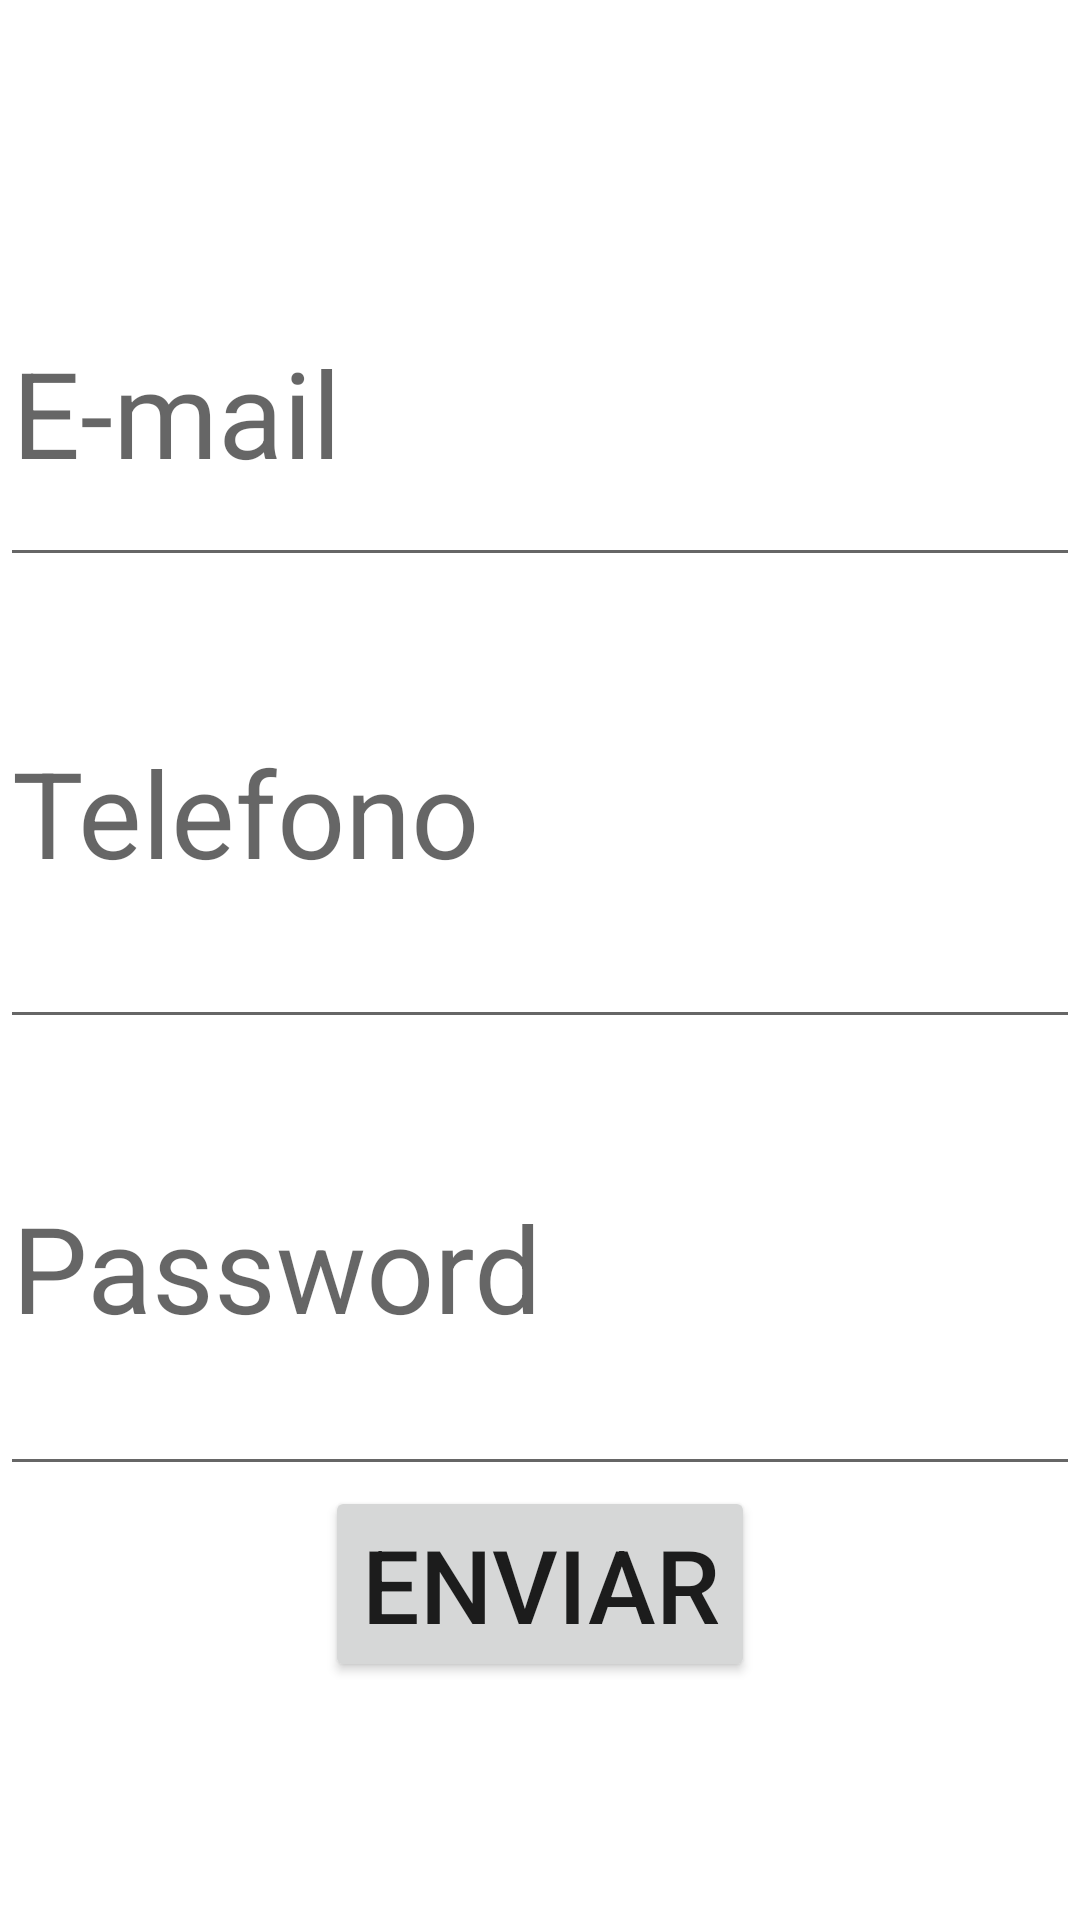

Android layout source for this screen:
<!-- AndroidManifest.xml: application theme Theme.ProyectoFromularioBascico -->
<!-- res/layout/activity_main.xml -->
<?xml version="1.0" encoding="utf-8"?>
<LinearLayout xmlns:android="http://schemas.android.com/apk/res/android"
    xmlns:app="http://schemas.android.com/apk/res-auto"
    xmlns:tools="http://schemas.android.com/tools"
    android:layout_width="match_parent"
    android:layout_height="match_parent"
    android:gravity="center_horizontal|center_vertical"
    android:orientation="vertical"
    tools:context=".MainActivity">

    <EditText
        android:id="@+id/etMail"
        android:layout_width="wrap_content"
        android:layout_height="113dp"
        android:ems="18"
        android:hint="E-mail"
        android:textSize="40sp" />

    <EditText
        android:id="@+id/etTelf"
        android:layout_width="wrap_content"
        android:layout_height="154dp"
        android:ems="18"
        android:hint="Telefono"
        android:inputType="number"
        android:textSize="40sp" />

    <EditText
        android:id="@+id/etPass"
        android:layout_width="wrap_content"
        android:layout_height="149dp"
        android:ems="18"
        android:hint="Password"
        android:inputType="textPassword"
        android:textSize="40sp" />

    <Button
        android:id="@+id/bEnviar"
        android:layout_width="wrap_content"
        android:layout_height="wrap_content"
        android:text="Enviar"
        android:textSize="34sp" />

</LinearLayout>
<!-- resources referenced by this layout -->
<resources>
  <style name="Theme.ProyectoFromularioBascico" parent="Theme.MaterialComponents.DayNight.DarkActionBar">
          
          <item name="colorPrimary">#F3A128</item>
          <item name="colorPrimaryVariant">#090909</item>
          <item name="colorOnPrimary">@color/black</item>
          
          <item name="colorSecondary">@color/teal_200</item>
          <item name="colorSecondaryVariant">@color/teal_700</item>
          <item name="colorOnSecondary">@color/black</item>
          
          <item name="android:statusBarColor" tools:targetApi="l">?attr/colorPrimaryVariant</item>
          
      </style>
  <!-- not gathered from this repository: default colours our renderer supplied (Android Studio template values) -->
  <color name="teal_200">#FF03DAC5</color>
  <color name="teal_700">#FF018786</color>
  <color name="black">#FF000000</color>
</resources>
